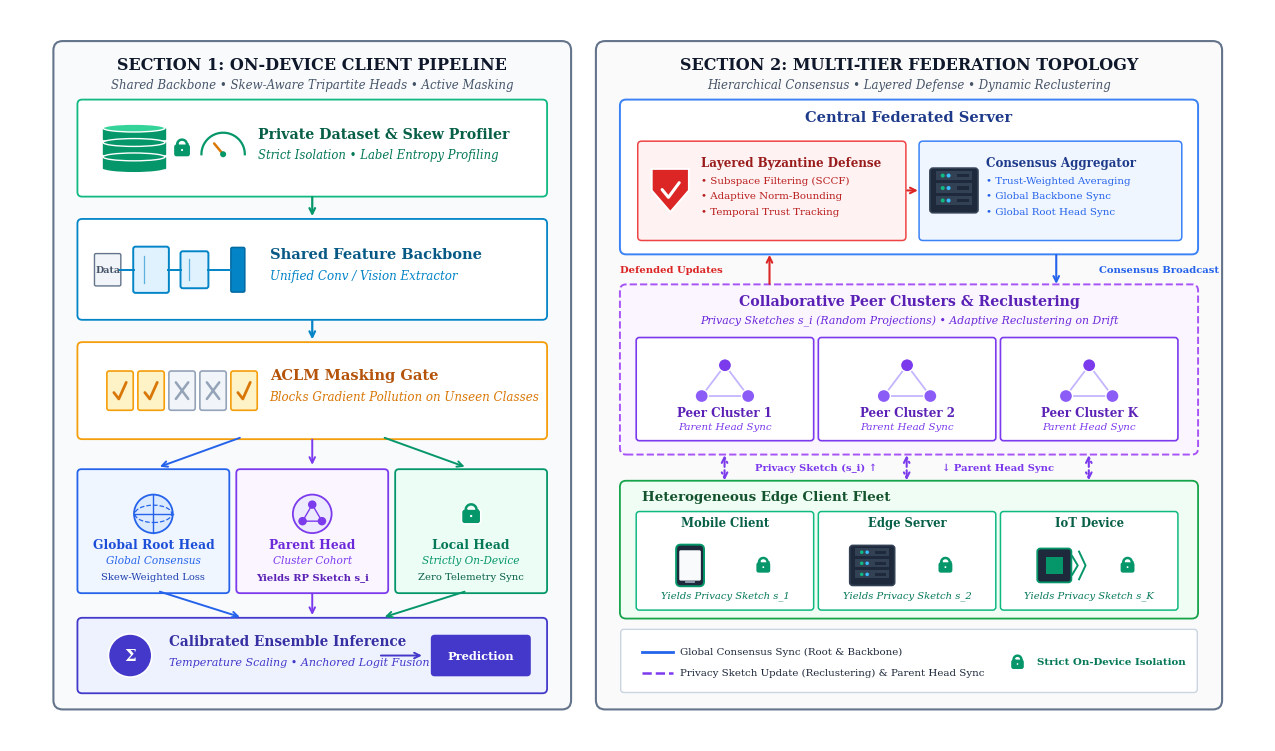

Generate this figure with matplotlib: (Note: this script raises an exception after producing the figure.)
"""
Generate comprehensive, highly symbolic, minimalist publication-quality system architecture diagram for FedHEP.

Includes EVERY core component of FedHEP:
1. Private Local Dataset & Label Skew Profiling (R_skew)
2. Single Shared Feature Backbone (Phi_theta)
3. Active-Class Logit Masking (ACLM)
4. Tripartite Classification Heads (Global Root W_r, Cluster Parent W_p, Private Local W_l)
5. Calibrated Ensemble Inference (Temperature Scaling, Anchored Logit Fusion)
6. Heterogeneous Edge Fleet (Mobile, Edge Server, IoT) with local Sketch Generators (s_i)
7. Privacy-Preserving Random Projection Sketch Updates (JL Lemma, D -> m=256) for Adaptive Reclustering
8. Collaborative Peer Clusters & Dynamic Reclustering on Misalignment Drift
9. Layered Subspace Byzantine Defense (Subspace SCCF, Adaptive Norm-Bounding, Temporal Trust TTT)
10. Global Consensus Aggregation (Trust-weighted Backbone & Root updates)

Design Principles:
- Symbolic, iconic visual representations
- Ultra-low text density: punchy titles, concise tags, zero paragraphs
- Zero mathematical equations
- Mathematically verified geometry: zero overlapping text or icons
"""

import os
import matplotlib
matplotlib.use("Agg")
import matplotlib.pyplot as plt
import numpy as np
from matplotlib.patches import (
    FancyBboxPatch, Rectangle, Polygon, FancyArrowPatch, Circle, Ellipse
)

# -----------------------------------------------------------------------------
# PROCEDURAL SYMBOL DRAWING PRIMITIVES
# -----------------------------------------------------------------------------

def draw_padlock(ax, cx, cy, size=0.22, color="#059669", zorder=6):
    """Draw a clean, minimalist security padlock."""
    bw = size * 0.82
    bh = size * 0.62
    body = FancyBboxPatch((cx - bw/2, cy - bh/2 - size*0.12), bw, bh,
                          boxstyle="round,pad=0.01,rounding_size=0.04",
                          facecolor=color, edgecolor="#FFFFFF", lw=1.2, zorder=zorder)
    ax.add_patch(body)
    
    sr = size * 0.25
    theta = np.linspace(0, np.pi, 25)
    ax.plot(cx + sr*np.cos(theta), cy + size*0.19 + sr*np.sin(theta), color=color, lw=1.8, zorder=zorder)
    ax.plot([cx - sr, cx - sr], [cy - size*0.06, cy + size*0.19], color=color, lw=1.8, zorder=zorder)
    ax.plot([cx + sr, cx + sr], [cy - size*0.06, cy + size*0.19], color=color, lw=1.8, zorder=zorder)
    ax.add_patch(Circle((cx, cy - size*0.10), size*0.055, facecolor="#FFFFFF", edgecolor="none", zorder=zorder+1))

def draw_shield_badge(ax, cx, cy, w=0.52, h=0.60, color="#DC2626", zorder=6):
    """Draw a clean defense shield icon."""
    pts = [
        [cx - w/2, cy + h/2],
        [cx + w/2, cy + h/2],
        [cx + w/2, cy],
        [cx, cy - h/2],
        [cx - w/2, cy],
    ]
    shield = Polygon(pts, closed=True, facecolor=color, edgecolor="#FFFFFF", lw=1.4, zorder=zorder)
    ax.add_patch(shield)
    ax.plot([cx - w*0.22, cx - w*0.05, cx + w*0.24],
            [cy + h*0.02, cy - h*0.16, cy + h*0.18],
            color="#FFFFFF", lw=2.2, solid_capstyle="round", zorder=zorder+1)

def draw_server_chassis(ax, cx, cy, w=0.66, h=0.58, zorder=5):
    """Draw a modern server chassis icon."""
    outer = FancyBboxPatch((cx - w/2, cy - h/2), w, h,
                           boxstyle="round,pad=0.02,rounding_size=0.04",
                           facecolor="#1E293B", edgecolor="#334155", lw=1.2, zorder=zorder)
    ax.add_patch(outer)
    bay_h = h * 0.22
    gap = h * 0.08
    for i in range(3):
        by = cy + h/2 - (i+1)*bay_h - i*gap - gap*0.4
        bay = Rectangle((cx - w*0.40, by), w*0.80, bay_h, facecolor="#334155", edgecolor="none", zorder=zorder+1)
        ax.add_patch(bay)
        ax.add_patch(Circle((cx - w*0.25, by + bay_h/2), bay_h*0.22, facecolor="#10B981", edgecolor="none", zorder=zorder+2))
        ax.add_patch(Circle((cx - w*0.12, by + bay_h/2), bay_h*0.22, facecolor="#38BDF8", edgecolor="none", zorder=zorder+2))
        ax.add_patch(Rectangle((cx + w*0.06, by + bay_h*0.3), w*0.28, bay_h*0.4, facecolor="#1E293B", edgecolor="none", zorder=zorder+2))

def draw_database_symbol(ax, cx, cy, w=0.75, h=0.55, color="#059669", zorder=4):
    """Draw a 3-layer database platter stack."""
    layer_h = h * 0.28
    gap = h * 0.08
    for i in range(3):
        dy = cy - h/2 + i * (layer_h + gap)
        body = Rectangle((cx - w/2, dy), w, layer_h, facecolor=color, edgecolor=color, lw=1.0, zorder=zorder)
        ax.add_patch(body)
        top = Ellipse((cx, dy + layer_h), w, layer_h * 0.70, facecolor="#34D399" if i==2 else color, edgecolor="#FFFFFF", lw=1.0, zorder=zorder+1)
        ax.add_patch(top)
        if i == 0:
            bot = Ellipse((cx, dy), w, layer_h * 0.70, facecolor=color, edgecolor="none", zorder=zorder)
            ax.add_patch(bot)

def draw_skew_gauge(ax, cx, cy, size=0.28, color="#059669", zorder=5):
    """Draw a clean label entropy skew dial/gauge icon."""
    theta = np.linspace(0, np.pi, 30)
    r = size
    ax.plot(cx + r*np.cos(theta), cy + r*np.sin(theta), color=color, lw=1.6, zorder=zorder)
    ax.plot([cx, cx + r*0.65*np.cos(np.pi*0.72)], [cy, cy + r*0.65*np.sin(np.pi*0.72)],
            color="#D97706", lw=1.8, solid_capstyle="round", zorder=zorder+1)
    ax.add_patch(Circle((cx, cy), size*0.14, facecolor=color, edgecolor="none", zorder=zorder+2))

def draw_cnn_pyramid(ax, cx, cy, w=2.1, h=0.75, color="#0284C7", zorder=4):
    """Draw a multi-stage feature extractor symbol (input patch -> conv maps -> vector)."""
    inp_x = cx - w*0.42
    inp = FancyBboxPatch((inp_x - 0.16, cy - 0.20), 0.32, 0.40,
                         boxstyle="round,pad=0.01,rounding_size=0.02",
                         facecolor="#F1F5F9", edgecolor="#64748B", lw=1.0, zorder=zorder)
    ax.add_patch(inp)
    ax.text(inp_x, cy, "Data", fontsize=6.8, fontweight="bold", ha="center", va="center", color="#475569", zorder=zorder+1)
    
    block_sizes = [(0.44, 0.58), (0.34, 0.46)]
    xs = [cx - w*0.14, cx + w*0.14]
    
    ax.plot([inp_x + 0.16, xs[0] - block_sizes[0][0]/2], [cy, cy], color=color, lw=1.4, zorder=zorder+1)

    for (bw, bh), bx in zip(block_sizes, xs):
        patch = FancyBboxPatch((bx - bw/2, cy - bh/2), bw, bh,
                               boxstyle="round,pad=0.01,rounding_size=0.03",
                               facecolor="#E0F2FE", edgecolor=color, lw=1.4, zorder=zorder)
        ax.add_patch(patch)
        ax.plot([bx - bw*0.2, bx - bw*0.2], [cy - bh*0.3, cy + bh*0.3], color=color, lw=0.9, alpha=0.6, zorder=zorder+1)
    
    ax.plot([xs[0] + block_sizes[0][0]/2, xs[1] - block_sizes[1][0]/2], [cy, cy], color=color, lw=1.4, zorder=zorder+1)
    
    emb_x = cx + w*0.42
    emb = FancyBboxPatch((emb_x - 0.08, cy - 0.28), 0.16, 0.56,
                         boxstyle="round,pad=0.01,rounding_size=0.02",
                         facecolor=color, edgecolor="#0369A1", lw=1.1, zorder=zorder)
    ax.add_patch(emb)
    ax.plot([xs[1] + block_sizes[1][0]/2, emb_x - 0.08], [cy, cy], color=color, lw=1.4, zorder=zorder+1)

def draw_aclm_gate_symbol(ax, cx, cy, w=2.0, h=0.65, zorder=4):
    """Draw an Active-Class Logit Masking matrix/gate symbol."""
    slot_w = w * 0.16
    slot_h = h * 0.72
    start_x = cx - w*0.42
    gap = w * 0.04
    active_mask = [True, True, False, False, True]
    for i, is_act in enumerate(active_mask):
        sx = start_x + i * (slot_w + gap)
        bg = "#FEF3C7" if is_act else "#F1F5F9"
        border = "#F59E0B" if is_act else "#94A3B8"
        slot = FancyBboxPatch((sx, cy - slot_h/2), slot_w, slot_h,
                              boxstyle="round,pad=0.01,rounding_size=0.03",
                              facecolor=bg, edgecolor=border, lw=1.2, zorder=zorder)
        ax.add_patch(slot)
        if is_act:
            ax.plot([sx + slot_w*0.25, sx + slot_w*0.45, sx + slot_w*0.75],
                    [cy - slot_h*0.05, cy - slot_h*0.22, cy + slot_h*0.22],
                    color="#D97706", lw=2.0, solid_capstyle="round", zorder=zorder+1)
        else:
            ax.plot([sx + slot_w*0.25, sx + slot_w*0.75], [cy - slot_h*0.22, cy + slot_h*0.22],
                    color="#94A3B8", lw=1.8, solid_capstyle="round", zorder=zorder+1)
            ax.plot([sx + slot_w*0.25, sx + slot_w*0.75], [cy + slot_h*0.22, cy - slot_h*0.22],
                    color="#94A3B8", lw=1.8, solid_capstyle="round", zorder=zorder+1)

def draw_globe_symbol(ax, cx, cy, r=0.25, color="#2563EB", zorder=4):
    """Draw a clean global consensus sphere symbol."""
    ax.add_patch(Circle((cx, cy), r, facecolor="#DBEAFE", edgecolor=color, lw=1.3, zorder=zorder))
    ax.add_patch(Ellipse((cx, cy), r*1.9, r*0.9, facecolor="none", edgecolor=color, lw=0.9, linestyle="--", zorder=zorder+1))
    ax.plot([cx, cx], [cy - r, cy + r], color=color, lw=1.0, zorder=zorder+1)
    ax.plot([cx - r, cx + r], [cy, cy], color=color, lw=1.0, zorder=zorder+1)

def draw_cohort_symbol(ax, cx, cy, r=0.25, color="#7C3AED", zorder=4):
    """Draw a peer cohort cluster graph symbol."""
    ax.add_patch(Circle((cx, cy), r, facecolor="#EDE9FE", edgecolor=color, lw=1.3, zorder=zorder))
    nr = 0.055
    p1 = (cx, cy + r*0.48)
    p2 = (cx - r*0.50, cy - r*0.38)
    p3 = (cx + r*0.50, cy - r*0.38)
    ax.plot([p1[0], p2[0], p3[0], p1[0]], [p1[1], p2[1], p3[1], p1[1]], color=color, lw=1.0, zorder=zorder+1)
    ax.add_patch(Circle(p1, nr, facecolor=color, edgecolor="none", zorder=zorder+2))
    ax.add_patch(Circle(p2, nr, facecolor=color, edgecolor="none", zorder=zorder+2))
    ax.add_patch(Circle(p3, nr, facecolor=color, edgecolor="none", zorder=zorder+2))

def draw_device_icon(ax, cx, cy, dev_type="phone", color="#059669", zorder=4):
    """Draw iconic edge device silhouettes."""
    if dev_type == "phone":
        pw, ph = 0.34, 0.52
        chassis = FancyBboxPatch((cx - pw/2, cy - ph/2), pw, ph,
                                 boxstyle="round,pad=0.01,rounding_size=0.06",
                                 facecolor="#1E293B", edgecolor=color, lw=1.4, zorder=zorder)
        ax.add_patch(chassis)
        screen = FancyBboxPatch((cx - pw*0.38, cy - ph*0.36), pw*0.76, ph*0.72,
                                boxstyle="round,pad=0.01,rounding_size=0.02",
                                facecolor="#F8FAFC", edgecolor="none", zorder=zorder+1)
        ax.add_patch(screen)
        ax.plot([cx - pw*0.16, cx + pw*0.16], [cy - ph*0.42, cy - ph*0.42], color="#94A3B8", lw=1.3, zorder=zorder+2)
    elif dev_type == "server":
        sw, sh = 0.54, 0.48
        draw_server_chassis(ax, cx, cy, w=sw, h=sh, zorder=zorder)
    elif dev_type == "iot":
        iw, ih = 0.42, 0.42
        chip = FancyBboxPatch((cx - iw/2, cy - ih/2), iw, ih,
                              boxstyle="round,pad=0.01,rounding_size=0.04",
                              facecolor="#1E293B", edgecolor=color, lw=1.3, zorder=zorder)
        ax.add_patch(chip)
        core = Rectangle((cx - iw*0.26, cy - ih*0.26), iw*0.52, ih*0.52, facecolor=color, edgecolor="none", zorder=zorder+1)
        ax.add_patch(core)
        ax.plot([cx + iw*0.55, cx + iw*0.72, cx + iw*0.55], [cy + 0.12, cy, cy - 0.12], color=color, lw=1.4, zorder=zorder+2)
        ax.plot([cx + iw*0.76, cx + iw*0.96, cx + iw*0.76], [cy + 0.18, cy, cy - 0.18], color=color, lw=1.4, zorder=zorder+2)


# -----------------------------------------------------------------------------
# MAIN FIGURE GENERATOR
# -----------------------------------------------------------------------------

def build_symbolic_fedhep_diagram():
    plt.rcParams["font.family"] = "serif"
    plt.rcParams["font.serif"] = ["DejaVu Serif", "Times New Roman", "Times", "serif"]
    plt.rcParams["pdf.fonttype"] = 42

    # Canvas dimensions: 16.2 x 9.5 inches
    fig, ax = plt.subplots(figsize=(16.2, 9.5), dpi=300)
    ax.set_xlim(0, 16.2)
    ax.set_ylim(0, 9.5)
    ax.axis("off")
    fig.patch.set_facecolor("#FFFFFF")
    ax.set_facecolor("#FFFFFF")

    # =========================================================================
    # SECTION 1 (LEFT): ON-DEVICE CLIENT PIPELINE (Width: 6.8 units)
    # =========================================================================
    sec1_box = FancyBboxPatch((0.6, 0.45), 6.6, 8.60,
                              boxstyle="round,pad=0.04,rounding_size=0.12",
                              facecolor="#F8FAFC", edgecolor="#64748B", linewidth=1.5, zorder=1)
    ax.add_patch(sec1_box)

    ax.text(3.9, 8.78, "SECTION 1: ON-DEVICE CLIENT PIPELINE",
            fontsize=11.5, fontweight="bold", ha="center", va="center", color="#0F172A", zorder=2)
    ax.text(3.9, 8.52, "Shared Backbone • Skew-Aware Tripartite Heads • Active Masking",
            fontsize=8.5, fontstyle="italic", ha="center", va="center", color="#475569", zorder=2)

    # 1.1 Private Local Dataset & Skew Profiler Card
    d_card = FancyBboxPatch((0.9, 7.10), 6.0, 1.20,
                            boxstyle="round,pad=0.03,rounding_size=0.06",
                            facecolor="#FFFFFF", edgecolor="#10B981", linewidth=1.3, zorder=2)
    ax.add_patch(d_card)
    draw_database_symbol(ax, 1.60, 7.70, w=0.80, h=0.52, color="#059669", zorder=4)
    draw_padlock(ax, 2.22, 7.70, size=0.25, color="#059669", zorder=5)
    
    # Skew gauge on right of icon
    draw_skew_gauge(ax, 2.75, 7.62, size=0.28, color="#059669", zorder=4)
    
    ax.text(3.20, 7.82, "Private Dataset & Skew Profiler", fontsize=10.2, fontweight="bold", ha="left", color="#065F46", zorder=3)
    ax.text(3.20, 7.56, "Strict Isolation • Label Entropy Profiling", fontsize=8.4, fontstyle="italic", ha="left", color="#047857", zorder=3)

    # Vertical Arrow: Data -> Shared Backbone
    ax.annotate("", xy=(3.9, 6.78), xytext=(3.9, 7.10),
                arrowprops=dict(arrowstyle="->", lw=1.6, color="#059669"), zorder=4)

    # 1.2 Single Shared Backbone Card
    bb_card = FancyBboxPatch((0.9, 5.50), 6.0, 1.25,
                             boxstyle="round,pad=0.03,rounding_size=0.06",
                             facecolor="#FFFFFF", edgecolor="#0284C7", linewidth=1.3, zorder=2)
    ax.add_patch(bb_card)
    draw_cnn_pyramid(ax, 2.10, 6.12, w=2.0, h=0.72, color="#0284C7", zorder=4)
    ax.text(3.35, 6.27, "Shared Feature Backbone", fontsize=10.5, fontweight="bold", ha="left", color="#075985", zorder=3)
    ax.text(3.35, 5.99, "Unified Conv / Vision Extractor", fontsize=8.6, fontstyle="italic", ha="left", color="#0284C7", zorder=3)

    # Vertical Arrow: Backbone -> ACLM Gate
    ax.annotate("", xy=(3.9, 5.18), xytext=(3.9, 5.50),
                arrowprops=dict(arrowstyle="->", lw=1.6, color="#0284C7"), zorder=4)

    # 1.3 Active-Class Logit Masking (ACLM) Card
    aclm_card = FancyBboxPatch((0.9, 3.95), 6.0, 1.20,
                              boxstyle="round,pad=0.03,rounding_size=0.06",
                              facecolor="#FFFFFF", edgecolor="#F59E0B", linewidth=1.3, zorder=2)
    ax.add_patch(aclm_card)
    draw_aclm_gate_symbol(ax, 2.10, 4.55, w=2.0, h=0.68, zorder=4)
    ax.text(3.35, 4.70, "ACLM Masking Gate", fontsize=10.5, fontweight="bold", ha="left", color="#B45309", zorder=3)
    ax.text(3.35, 4.42, "Blocks Gradient Pollution on Unseen Classes", fontsize=8.6, fontstyle="italic", ha="left", color="#D97706", zorder=3)

    # Branching Arrows: ACLM -> Tripartite Heads
    ax.annotate("", xy=(1.9, 3.55), xytext=(3.0, 3.95),
                arrowprops=dict(arrowstyle="->", lw=1.4, color="#2563EB"), zorder=4)
    ax.annotate("", xy=(3.9, 3.55), xytext=(3.9, 3.95),
                arrowprops=dict(arrowstyle="->", lw=1.4, color="#7C3AED"), zorder=4)
    ax.annotate("", xy=(5.9, 3.55), xytext=(4.8, 3.95),
                arrowprops=dict(arrowstyle="->", lw=1.4, color="#059669"), zorder=4)

    # 1.4 Tripartite Classification Heads (Three Visual Symbolic Columns)
    # Head 1 (Left): Global Root Head
    h1 = FancyBboxPatch((0.9, 1.95), 1.9, 1.55,
                        boxstyle="round,pad=0.03,rounding_size=0.05",
                        facecolor="#EFF6FF", edgecolor="#2563EB", linewidth=1.3, zorder=2)
    ax.add_patch(h1)
    draw_globe_symbol(ax, 1.85, 2.95, r=0.25, color="#2563EB", zorder=4)
    ax.text(1.85, 2.50, "Global Root Head", fontsize=8.8, fontweight="bold", ha="center", color="#1D4ED8", zorder=3)
    ax.text(1.85, 2.30, "Global Consensus", fontsize=7.6, fontstyle="italic", ha="center", color="#2563EB", zorder=3)
    ax.text(1.85, 2.10, "Skew-Weighted Loss", fontsize=7.2, ha="center", color="#1E40AF", zorder=3)

    # Head 2 (Middle): Collaborative Parent Head (Source of Privacy Sketch s_i)
    h2 = FancyBboxPatch((2.95, 1.95), 1.9, 1.55,
                        boxstyle="round,pad=0.03,rounding_size=0.05",
                        facecolor="#FAF5FF", edgecolor="#7C3AED", linewidth=1.3, zorder=2)
    ax.add_patch(h2)
    draw_cohort_symbol(ax, 3.90, 2.95, r=0.25, color="#7C3AED", zorder=4)
    ax.text(3.90, 2.50, "Parent Head", fontsize=8.8, fontweight="bold", ha="center", color="#6D28D9", zorder=3)
    ax.text(3.90, 2.30, "Cluster Cohort", fontsize=7.6, fontstyle="italic", ha="center", color="#7C3AED", zorder=3)
    ax.text(3.90, 2.10, "Yields RP Sketch s_i", fontsize=7.2, fontweight="bold", ha="center", color="#5B21B6", zorder=3)

    # Head 3 (Right): Private Local Head
    h3 = FancyBboxPatch((5.0, 1.95), 1.9, 1.55,
                        boxstyle="round,pad=0.03,rounding_size=0.05",
                        facecolor="#ECFDF5", edgecolor="#059669", linewidth=1.3, zorder=2)
    ax.add_patch(h3)
    draw_padlock(ax, 5.95, 2.95, size=0.28, color="#059669", zorder=5)
    ax.text(5.95, 2.50, "Local Head", fontsize=8.8, fontweight="bold", ha="center", color="#047857", zorder=3)
    ax.text(5.95, 2.30, "Strictly On-Device", fontsize=7.6, fontstyle="italic", ha="center", color="#059669", zorder=3)
    ax.text(5.95, 2.10, "Zero Telemetry Sync", fontsize=7.2, ha="center", color="#065F46", zorder=3)

    # Converging Arrows: 3 Heads -> Ensemble Card
    ax.annotate("", xy=(3.0, 1.60), xytext=(1.9, 1.95),
                arrowprops=dict(arrowstyle="->", lw=1.4, color="#2563EB"), zorder=4)
    ax.annotate("", xy=(3.9, 1.60), xytext=(3.9, 1.95),
                arrowprops=dict(arrowstyle="->", lw=1.4, color="#7C3AED"), zorder=4)
    ax.annotate("", xy=(4.8, 1.60), xytext=(5.9, 1.95),
                arrowprops=dict(arrowstyle="->", lw=1.4, color="#059669"), zorder=4)

    # 1.5 Calibrated Ensemble Card (Symbolic Fusion Junction)
    ens_card = FancyBboxPatch((0.9, 0.65), 6.0, 0.92,
                             boxstyle="round,pad=0.03,rounding_size=0.06",
                             facecolor="#EEF2FF", edgecolor="#4338CA", linewidth=1.3, zorder=2)
    ax.add_patch(ens_card)
    # Fusion junction circle badge
    ax.add_patch(Circle((1.55, 1.11), 0.28, facecolor="#4338CA", edgecolor="#FFFFFF", lw=1.2, zorder=3))
    ax.text(1.55, 1.11, "Σ", fontsize=12.0, fontweight="bold", ha="center", va="center", color="#FFFFFF", zorder=4)
    ax.text(2.05, 1.24, "Calibrated Ensemble Inference", fontsize=9.8, fontweight="bold", ha="left", color="#3730A3", zorder=3)
    ax.text(2.05, 0.98, "Temperature Scaling • Anchored Logit Fusion", fontsize=8.0, fontstyle="italic", ha="left", color="#4338CA", zorder=3)
    # Output arrow & badge
    ax.annotate("", xy=(5.35, 1.11), xytext=(4.75, 1.11),
                arrowprops=dict(arrowstyle="->", lw=1.4, color="#4338CA"), zorder=3)
    pred_badge = FancyBboxPatch((5.45, 0.86), 1.25, 0.50,
                                boxstyle="round,pad=0.02,rounding_size=0.05",
                                facecolor="#4338CA", edgecolor="none", zorder=3)
    ax.add_patch(pred_badge)
    ax.text(6.075, 1.11, "Prediction", fontsize=8.2, fontweight="bold", ha="center", va="center", color="#FFFFFF", zorder=4)


    # =========================================================================
    # SECTION 2 (RIGHT): MULTI-TIER FEDERATION TOPOLOGY (Width: 8.0 units)
    # =========================================================================
    sec2_box = FancyBboxPatch((7.6, 0.45), 8.0, 8.60,
                              boxstyle="round,pad=0.04,rounding_size=0.12",
                              facecolor="#FAFAFA", edgecolor="#64748B", linewidth=1.5, zorder=1)
    ax.add_patch(sec2_box)

    ax.text(11.6, 8.78, "SECTION 2: MULTI-TIER FEDERATION TOPOLOGY",
            fontsize=11.5, fontweight="bold", ha="center", va="center", color="#0F172A", zorder=2)
    ax.text(11.6, 8.52, "Hierarchical Consensus • Layered Defense • Dynamic Reclustering",
            fontsize=8.5, fontstyle="italic", ha="center", va="center", color="#475569", zorder=2)

    # 2.1 Central Federated Server Container
    srv_box = FancyBboxPatch((7.9, 6.35), 7.4, 1.95,
                             boxstyle="round,pad=0.03,rounding_size=0.08",
                             facecolor="#FFFFFF", edgecolor="#3B82F6", linewidth=1.4, zorder=2)
    ax.add_patch(srv_box)
    ax.text(11.6, 8.05, "Central Federated Server", fontsize=10.5, fontweight="bold", ha="center", color="#1E3A8A", zorder=3)

    # Sub-card 1: Layered Byzantine Defense (Subspace SCCF + Norm Bounding + TTT)
    byz_sub = FancyBboxPatch((8.12, 6.52), 3.42, 1.25,
                             boxstyle="round,pad=0.02,rounding_size=0.05",
                             facecolor="#FEF2F2", edgecolor="#EF4444", linewidth=1.1, zorder=3)
    ax.add_patch(byz_sub)
    draw_shield_badge(ax, 8.52, 7.15, w=0.48, h=0.56, color="#DC2626", zorder=5)
    ax.text(8.92, 7.46, "Layered Byzantine Defense", fontsize=8.6, fontweight="bold", ha="left", color="#991B1B", zorder=4)
    ax.text(8.92, 7.24, "• Subspace Filtering (SCCF)", fontsize=7.4, ha="left", color="#B91C1C", zorder=4)
    ax.text(8.92, 7.04, "• Adaptive Norm-Bounding", fontsize=7.4, ha="left", color="#B91C1C", zorder=4)
    ax.text(8.92, 6.84, "• Temporal Trust Tracking", fontsize=7.4, ha="left", color="#B91C1C", zorder=4)

    # Arrow between Defense and Aggregator
    ax.annotate("", xy=(11.75, 7.15), xytext=(11.54, 7.15),
                arrowprops=dict(arrowstyle="->", lw=1.5, color="#DC2626"), zorder=5)

    # Sub-card 2: Consensus Aggregator
    agg_sub = FancyBboxPatch((11.75, 6.52), 3.35, 1.25,
                             boxstyle="round,pad=0.02,rounding_size=0.05",
                             facecolor="#EFF6FF", edgecolor="#3B82F6", linewidth=1.1, zorder=3)
    ax.add_patch(agg_sub)
    draw_server_chassis(ax, 12.18, 7.15, w=0.58, h=0.54, zorder=5)
    ax.text(12.60, 7.46, "Consensus Aggregator", fontsize=8.6, fontweight="bold", ha="left", color="#1E3A8A", zorder=4)
    ax.text(12.60, 7.24, "• Trust-Weighted Averaging", fontsize=7.4, ha="left", color="#2563EB", zorder=4)
    ax.text(12.60, 7.04, "• Global Backbone Sync", fontsize=7.4, ha="left", color="#2563EB", zorder=4)
    ax.text(12.60, 6.84, "• Global Root Head Sync", fontsize=7.4, ha="left", color="#2563EB", zorder=4)

    # 2.2 Synergistic Peer Clustering Layer (Middle of Section 2)
    peer_box = FancyBboxPatch((7.9, 3.75), 7.4, 2.15,
                              boxstyle="round,pad=0.03,rounding_size=0.08",
                              facecolor="#FAF5FF", edgecolor="#A855F7", linewidth=1.4, linestyle="--", zorder=2)
    ax.add_patch(peer_box)
    ax.text(11.6, 5.66, "Collaborative Peer Clusters & Reclustering", fontsize=10.2, fontweight="bold", ha="center", color="#5B21B6", zorder=3)
    ax.text(11.6, 5.42, "Privacy Sketches s_i (Random Projections) • Adaptive Reclustering on Drift",
            fontsize=7.8, fontstyle="italic", ha="center", color="#6D28D9", zorder=3)

    # 3 Cluster Cohort Cards
    c_configs = [
        ("Peer Cluster 1", 8.1, 2.25),
        ("Peer Cluster 2", 10.45, 2.25),
        ("Peer Cluster K", 12.8, 2.25)
    ]
    for cname, cx, cw in c_configs:
        c_patch = FancyBboxPatch((cx, 3.92), cw, 1.30,
                                 boxstyle="round,pad=0.02,rounding_size=0.04",
                                 facecolor="#FFFFFF", edgecolor="#7C3AED", linewidth=1.2, zorder=3)
        ax.add_patch(c_patch)
        
        # Triangle peer cluster graph (3 interconnected nodes)
        mid_x = cx + cw/2
        r_clust = 0.30
        p_top = (mid_x, 4.88)
        p_bl = (mid_x - r_clust, 4.48)
        p_br = (mid_x + r_clust, 4.48)
        ax.plot([p_top[0], p_bl[0], p_br[0], p_top[0]], [p_top[1], p_bl[1], p_br[1], p_top[1]], color="#C4B5FD", lw=1.3, zorder=3)
        ax.add_patch(Circle(p_top, 0.085, facecolor="#7C3AED", edgecolor="#FFFFFF", lw=1.0, zorder=4))
        ax.add_patch(Circle(p_bl, 0.085, facecolor="#8B5CF6", edgecolor="#FFFFFF", lw=1.0, zorder=4))
        ax.add_patch(Circle(p_br, 0.085, facecolor="#8B5CF6", edgecolor="#FFFFFF", lw=1.0, zorder=4))
        
        ax.text(mid_x, 4.22, cname, fontsize=8.6, fontweight="bold", ha="center", color="#5B21B6", zorder=4)
        ax.text(mid_x, 4.04, "Parent Head Sync", fontsize=7.4, fontstyle="italic", ha="center", color="#7C3AED", zorder=4)

    # 2.3 Heterogeneous Edge Clients (Bottom of Section 2)
    client_box = FancyBboxPatch((7.9, 1.62), 7.4, 1.73,
                                boxstyle="round,pad=0.03,rounding_size=0.08",
                                facecolor="#F0FDF4", edgecolor="#16A34A", linewidth=1.3, zorder=2)
    ax.add_patch(client_box)
    ax.text(8.15, 3.12, "Heterogeneous Edge Client Fleet", fontsize=9.6, fontweight="bold", ha="left", color="#14532D", zorder=3)

    # 3 Diverse Device Cards with Sketch Generator Badge s_i
    dev_configs = [
        ("Mobile Client", "phone", "s_1", 8.1, 2.25),
        ("Edge Server", "server", "s_2", 10.45, 2.25),
        ("IoT Device", "iot", "s_K", 12.8, 2.25)
    ]
    for dtitle, dev_kind, sk_tag, dx, dw in dev_configs:
        d_patch = FancyBboxPatch((dx, 1.72), dw, 1.24,
                                 boxstyle="round,pad=0.02,rounding_size=0.04",
                                 facecolor="#FFFFFF", edgecolor="#10B981", linewidth=1.1, zorder=3)
        ax.add_patch(d_patch)
        
        # 1. Top Title (cleanly above icon)
        ax.text(dx + dw/2, 2.78, dtitle, fontsize=8.4, fontweight="bold", ha="center", color="#065F46", zorder=4)
        
        # 2. Device silhouette + Padlock centered in the middle area (cy = 2.28)
        draw_device_icon(ax, dx + dw*0.30, 2.28, dev_type=dev_kind, color="#059669", zorder=4)
        draw_padlock(ax, dx + dw*0.72, 2.28, size=0.22, color="#059669", zorder=5)
        
        # 3. Sketch Generator Tag at bottom of card
        ax.text(dx + dw/2, 1.86, f"Yields Privacy Sketch {sk_tag}", fontsize=7.2, fontstyle="italic", ha="center", color="#047857", zorder=4)

    # 2.4 Communication Legend Bar (Very Bottom of Section 2)
    leg_box = FancyBboxPatch((7.9, 0.65), 7.4, 0.78,
                             boxstyle="round,pad=0.02,rounding_size=0.04",
                             facecolor="#FFFFFF", edgecolor="#CBD5E1", linewidth=1.0, zorder=2)
    ax.add_patch(leg_box)
    # Legend items
    # Item 1: Blue line (Global Sync)
    ax.plot([8.15, 8.55], [1.16, 1.16], color="#2563EB", lw=2.0, zorder=3)
    ax.text(8.65, 1.16, "Global Consensus Sync (Root & Backbone)", fontsize=7.4, va="center", color="#1E293B", zorder=3)
    # Item 2: Purple dashed line (Privacy Sketch Update & Cluster Sync)
    ax.plot([8.15, 8.55], [0.88, 0.88], color="#7C3AED", lw=1.8, linestyle="--", zorder=3)
    ax.text(8.65, 0.88, "Privacy Sketch Update (Reclustering) & Parent Head Sync", fontsize=7.4, va="center", color="#1E293B", zorder=3)
    # Item 3: Green lock badge (Private Isolation)
    draw_padlock(ax, 13.0, 1.02, size=0.20, color="#059669", zorder=5)
    ax.text(13.25, 1.02, "Strict On-Device Isolation", fontsize=7.4, fontweight="bold", va="center", color="#047857", zorder=3)

    # 2.5 Clean Vertical Communication Connectors between Right Section Tiers (Zero Collisions)
    # Client <-> Cluster connectors (Purple dashed)
    ax.annotate("", xy=(9.22, 3.75), xytext=(9.22, 3.35),
                arrowprops=dict(arrowstyle="<->", lw=1.5, linestyle="--", color="#7C3AED"), zorder=5)
    ax.annotate("", xy=(11.57, 3.75), xytext=(11.57, 3.35),
                arrowprops=dict(arrowstyle="<->", lw=1.5, linestyle="--", color="#7C3AED"), zorder=5)
    ax.annotate("", xy=(13.92, 3.75), xytext=(13.92, 3.35),
                arrowprops=dict(arrowstyle="<->", lw=1.5, linestyle="--", color="#7C3AED"), zorder=5)

    # Connector channel labels cleanly centered in whitespace between arrows (Zero collisions)
    ax.text(10.40, 3.55, "Privacy Sketch (s_i) ↑", fontsize=7.2, fontweight="bold", color="#7C3AED", ha="center", va="center", zorder=5)
    ax.text(12.75, 3.55, "↓ Parent Head Sync", fontsize=7.2, fontweight="bold", color="#7C3AED", ha="center", va="center", zorder=5)

    # Cluster <-> Server connectors
    # Left: Defended updates entering defense module (Red arrow)
    ax.annotate("", xy=(9.80, 6.35), xytext=(9.80, 5.90),
                arrowprops=dict(arrowstyle="->", lw=1.5, linestyle="-", color="#DC2626"), zorder=5)
    ax.text(9.20, 6.12, "Defended Updates", fontsize=7.2, fontweight="bold", color="#DC2626", ha="right", va="center", zorder=5)

    # Right: Consensus broadcast to clusters (Blue arrow)
    ax.annotate("", xy=(13.50, 5.90), xytext=(13.50, 6.35),
                arrowprops=dict(arrowstyle="->", lw=1.5, linestyle="-", color="#2563EB"), zorder=5)
    ax.text(14.05, 6.12, "Consensus Broadcast", fontsize=7.2, fontweight="bold", color="#2563EB", ha="left", va="center", zorder=5)

    # Save outputs
    out_paths = [
        os.path.join(os.path.dirname(os.path.dirname(os.path.abspath(__file__))), "paper", "figures", "architecture.pdf"),
        os.path.join(os.path.dirname(os.path.dirname(os.path.abspath(__file__))), "paper", "figures", "architecture.png"),
        os.path.join(os.path.dirname(os.path.dirname(os.path.abspath(__file__))), "report", "figures", "hep_architecture.png"),
    ]

    for p in out_paths:
        os.makedirs(os.path.dirname(p), exist_ok=True)
        if p.endswith(".pdf"):
            fig.savefig(p, format="pdf", bbox_inches="tight")
        else:
            fig.savefig(p, format="png", dpi=300, bbox_inches="tight")
        print(f"[ok] Saved symbolic FedHEP architecture diagram to {p}")

    plt.close(fig)

if __name__ == "__main__":
    build_symbolic_fedhep_diagram()
